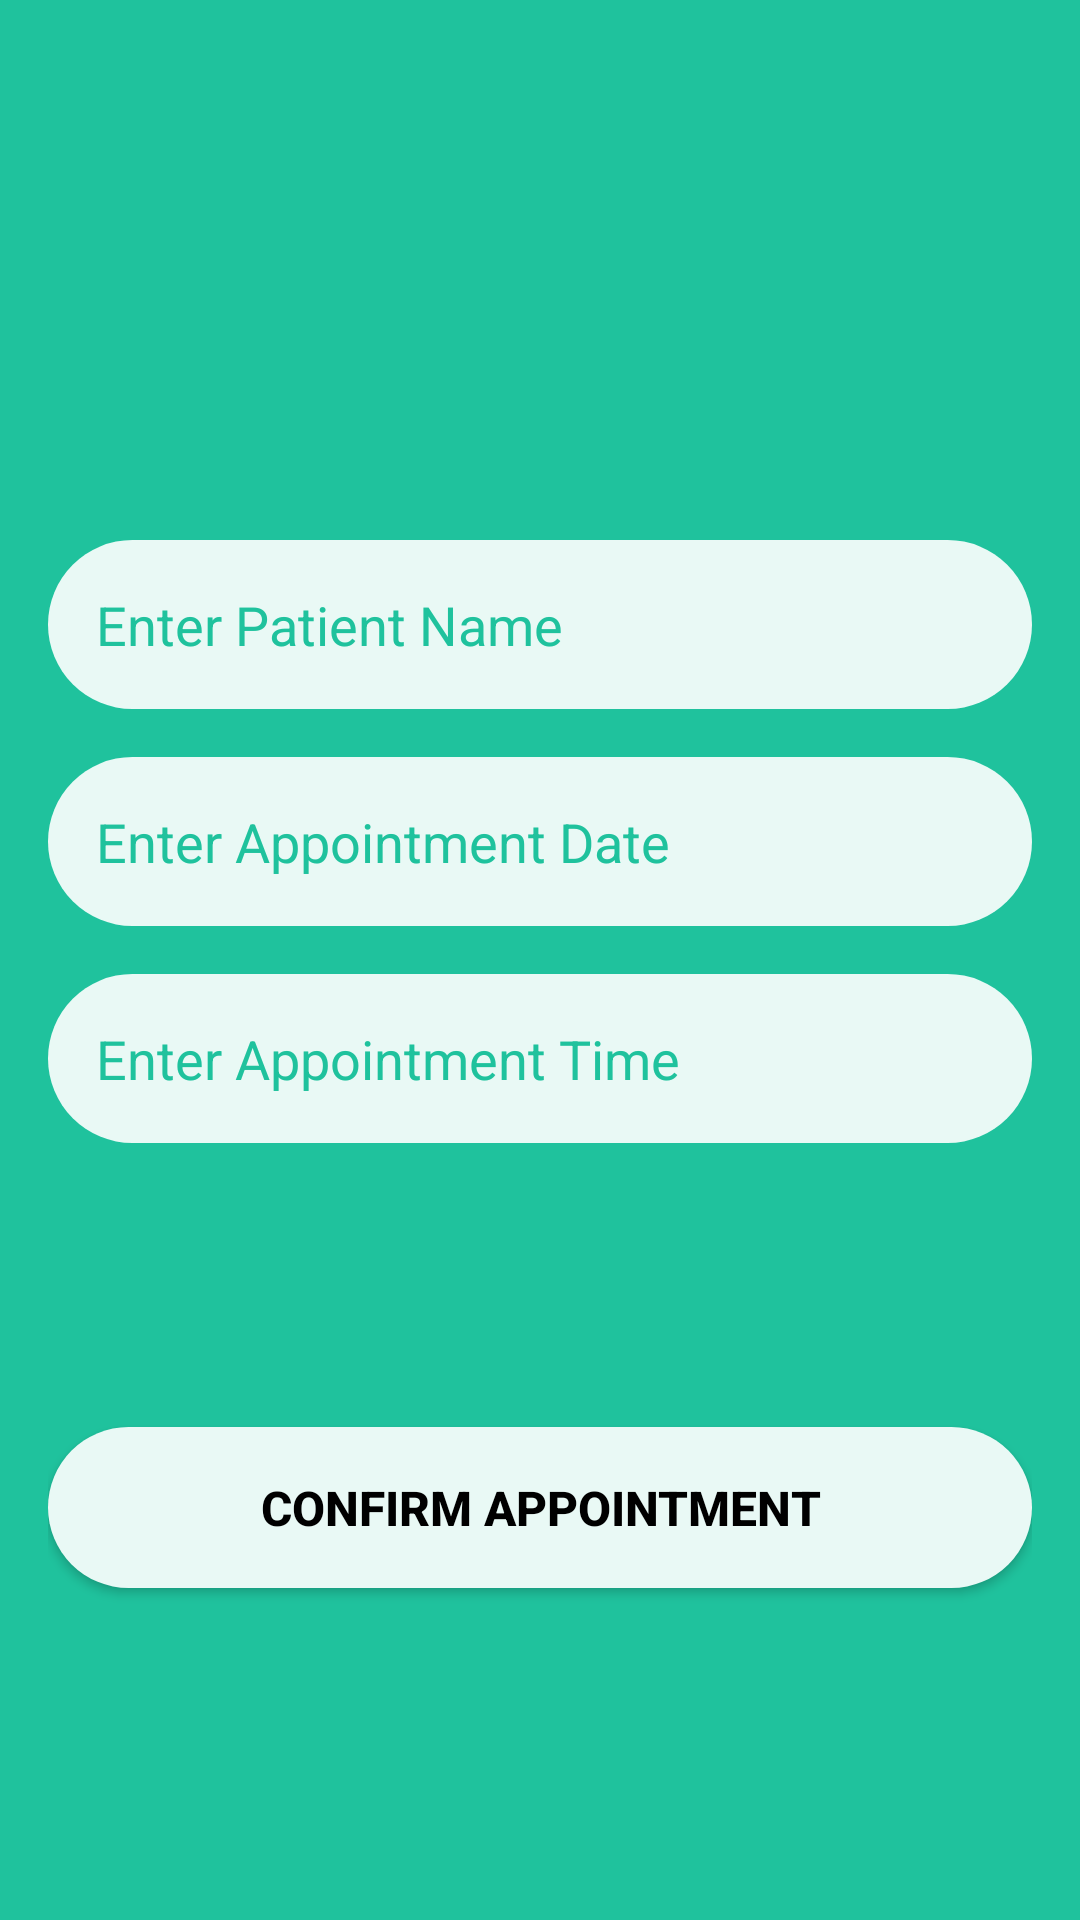

The Android layout XML behind this screen, and the referenced resources:
<!-- AndroidManifest.xml: application theme Theme.DoctorAppointmentApp -->
<!-- res/layout/activity_make_appointment.xml -->
<androidx.constraintlayout.widget.ConstraintLayout
    xmlns:android="http://schemas.android.com/apk/res/android"
    xmlns:app="http://schemas.android.com/apk/res-auto"
    android:layout_width="match_parent"
    android:layout_height="match_parent"
    android:padding="16dp"
    android:background="@color/darkGreen">

    

    

    <EditText
        android:id="@+id/patientName"
        android:layout_width="0dp"
        android:layout_height="wrap_content"
        android:layout_marginTop="164dp"
        android:background="@drawable/light_green_bg"
        android:hint="Enter Patient Name"
        android:padding="16dp"

        android:textColor="@color/black"
        android:textColorHint="@color/darkGreen"
        app:layout_constraintEnd_toEndOf="parent"
        app:layout_constraintHorizontal_bias="0.0"
        app:layout_constraintStart_toStartOf="parent"
        app:layout_constraintTop_toTopOf="parent" />

    <EditText
        android:id="@+id/appointmentDate"
        android:layout_width="0dp"
        android:layout_height="wrap_content"
        android:background="@drawable/light_green_bg"
        android:hint="Enter Appointment Date"
        android:padding="16dp"
        android:layout_marginTop="16dp"
        android:textColor="@color/black"
        android:textColorHint="@color/darkGreen"
        app:layout_constraintEnd_toEndOf="@+id/patientName"
        app:layout_constraintStart_toStartOf="parent"
        app:layout_constraintTop_toBottomOf="@id/patientName" />

    

    
    <EditText
        android:id="@+id/appointmentTime"
        android:layout_width="0dp"
        android:layout_height="wrap_content"
        android:background="@drawable/light_green_bg"
        android:hint="Enter Appointment Time"
        android:layout_marginTop="16dp"
        android:padding="16dp"
        android:textColor="@color/black"
        android:textColorHint="@color/darkGreen"
        app:layout_constraintEnd_toEndOf="@+id/appointmentDate"
        app:layout_constraintHorizontal_bias="0.0"
        app:layout_constraintStart_toStartOf="@+id/appointmentDate"
        app:layout_constraintTop_toBottomOf="@id/appointmentDate" />

    <androidx.appcompat.widget.AppCompatButton
        android:id="@+id/confirmAppointment"
        android:layout_width="0dp"
        android:layout_height="wrap_content"
        android:text="Confirm Appointment"

        android:background="@drawable/light_green_bg"
        android:textColor="@color/black"
        android:textSize="16sp"
        android:textStyle="bold"
        android:padding="16dp"
        app:layout_constraintTop_toBottomOf="@id/appointmentTime"
        app:layout_constraintStart_toStartOf="parent"
        app:layout_constraintEnd_toEndOf="parent"
        app:layout_constraintBottom_toBottomOf="parent" />

</androidx.constraintlayout.widget.ConstraintLayout>
<!-- resources referenced by this layout -->
<resources>
  <color name="black">#FF000000</color>
  <color name="darkGreen">#1fc29d</color>
  <!-- drawable light_green_bg (drawable) -->
  <?xml version="1.0" encoding="utf-8"?>
  <selector xmlns:android="http://schemas.android.com/apk/res/android">
      <item>
          <shape android:shape="rectangle">
              <solid android:color="@color/lightGreen"></solid>
              <corners android:radius="100dp"/>
          </shape>
      </item>
  </selector>
  <style name="Theme.DoctorAppointmentApp" parent="Base.Theme.DoctorAppointmentApp" />
  <color name="lightGreen">#e9f9f5</color>
  <style name="Base.Theme.DoctorAppointmentApp" parent="Theme.Material3.DayNight.NoActionBar">
          
          
      </style>
</resources>
